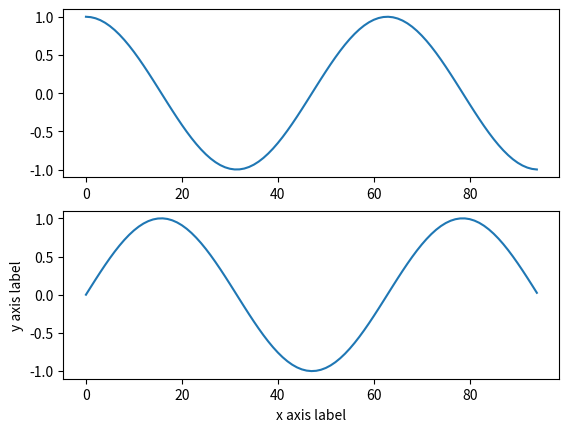

Write the Python code that produced this figure.
import numpy as np
import matplotlib.pyplot as plt
x= np.arange(0,3*np.pi,0.1)
y= np.sin(x)
y_cos = np.cos(x)
y_sin = np.sin(x)
plt.subplot(2,1,1)
plt.plot(y_cos)
plt.subplot(2,1,2)
plt.plot(y_sin)
plt.xlabel("x axis label")
plt.ylabel("y axis label")
plt.show()
 